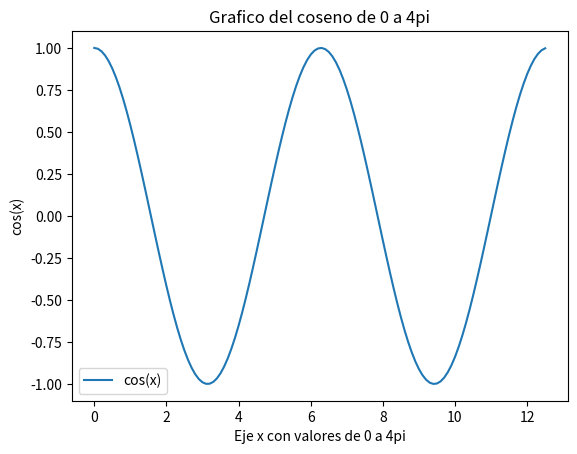

Recreate this plot in Python.
'''
[redacted]
Graficas de funciones trigonometricas: 
Funcion Coseno
'''
# Vamos a importar las extensiones necesarias para 
# este ejemplo
'''
Importamos 'matplotlib', especificamos el 
modulo 'pyplot' y le daremos el alias 'plt'. 
Esta biblioteca nos permite generar graficas. 
'''
import matplotlib.pyplot as plt
'''
Importamos 'numpy' le daremos el alias 'np'. 
Esta biblioteca nos permite realizar operaciones 
matematicas de alto nivel con vectores y matrices.
'''
import numpy as np
# Vamos a definir las variables que vamos a usar 
# para la grafica
'''
En la varible 'x' usando la funcion 
'arange(inicio,fin,incremento)' de numpy 
vamos a definir un vector con valores que van 
del 0 a 4π y se incrementan en 0.1
'''
x = np.arange(0,4*np.pi,0.1)
'''
En la variable 'y' evaluamos el vector 'x' con la 
funcion 'cos' de numpy
'''
y = np.cos(x)

# Ahora si vamos a graficar la funcion y haremos que 
# se vea muy cool uwu
# Asignamos los valores del eje 'x' y 'y' al grafico con 
# la funcion 'plot' de pyplot  
plt.plot(x,y)
# La funcion xlabel nos permite asignar una descripcion al 
# eje x
plt.xlabel('Eje x con valores de 0 a 4pi')
# La funcion ylabel nos permite asignar una descripcion al 
# eje y
plt.ylabel('cos(x)')
# La funcion title nos permite asignar el titulo de 
# nuestro grafico
plt.title('Grafico del coseno de 0 a 4pi')
# La funcion legend nos permite asignar la decripcion de
# los pares graficados
plt.legend(['cos(x)'])
# Desplegamos el grafico con la funcion 'show' de pyplot
plt.show()

